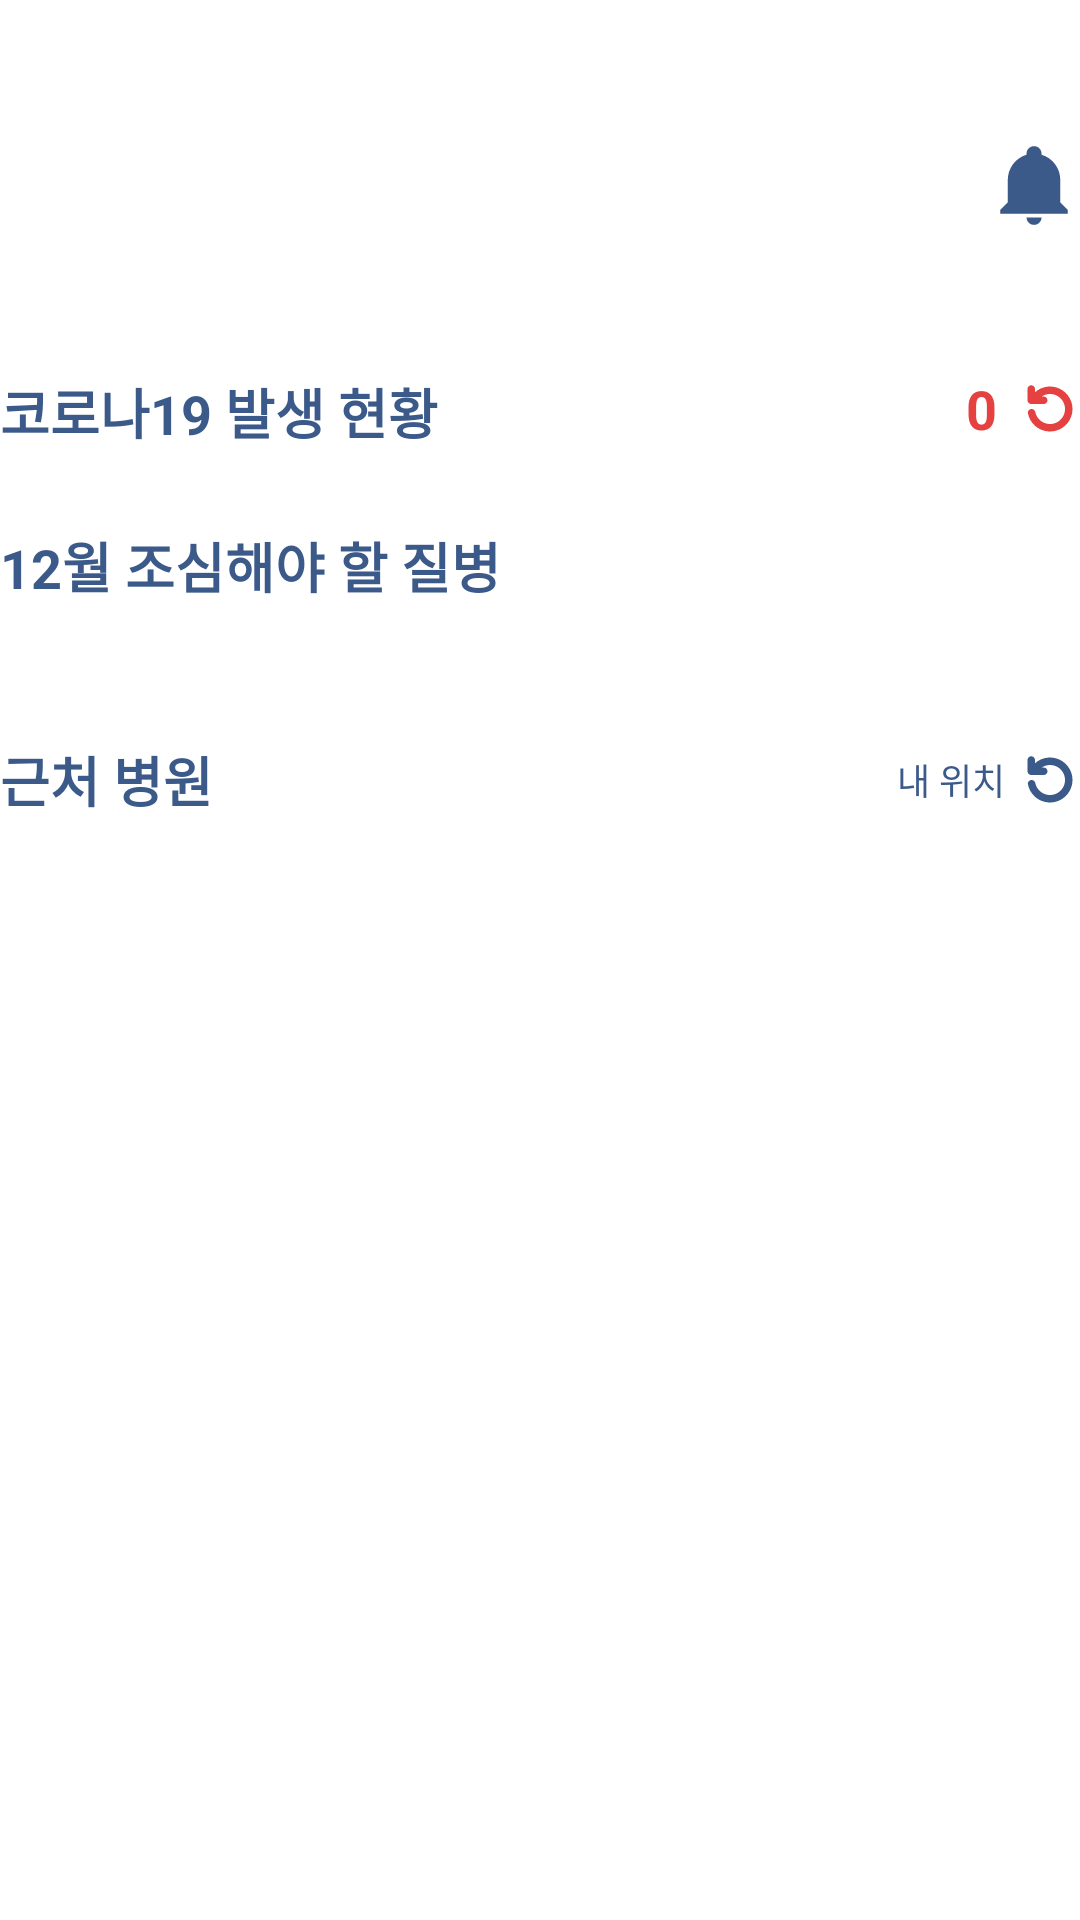

Layout XML and referenced resources for this Android screen:
<!-- AndroidManifest.xml: application theme Theme.AIDoctor -->
<!-- res/layout/fragment_home.xml -->
<?xml version="1.0" encoding="utf-8"?>
<layout xmlns:android="http://schemas.android.com/apk/res/android"
    xmlns:app="http://schemas.android.com/apk/res-auto">

    <data>
        <variable
            name="viewModel"
            type="com.project.aidoctor.ui.home.HomeViewModel" />
    </data>

    <androidx.constraintlayout.widget.ConstraintLayout
        android:layout_width="match_parent"
        android:layout_height="match_parent"
        android:layout_marginHorizontal="30dp">

        <ImageView
            android:id="@+id/iv_logo"
            android:layout_width="124dp"
            android:layout_height="124dp"
            android:src="@drawable/logo_blue"
            app:layout_constraintStart_toStartOf="parent"
            app:layout_constraintTop_toTopOf="parent"
            />
        <ImageView
            android:id="@+id/btn_notification"
            android:layout_width="30dp"
            android:layout_height="30dp"
            android:src="@drawable/ic_notification"
            app:layout_constraintEnd_toEndOf="parent"
            app:layout_constraintTop_toTopOf="@id/iv_logo"
            app:layout_constraintBottom_toBottomOf="@id/iv_logo"/>


        <androidx.core.widget.NestedScrollView
            android:layout_width="match_parent"
            android:layout_height="0dp"
            app:layout_constraintTop_toBottomOf="@id/iv_logo"
            app:layout_constraintBottom_toBottomOf="parent"
            android:paddingBottom="50dp">

            <androidx.constraintlayout.widget.ConstraintLayout
                android:layout_width="match_parent"
                android:layout_height="wrap_content">

                <TextView
                    android:id="@+id/tv_1"
                    android:layout_width="wrap_content"
                    android:layout_height="wrap_content"
                    android:textStyle="bold"
                    android:textSize="18sp"
                    android:textColor="@color/primary_2"
                    android:text="코로나19 발생 현황"
                    app:layout_constraintTop_toTopOf="parent"
                    app:layout_constraintStart_toStartOf="parent"
                    />

                <ImageView
                    android:id="@+id/btn_refresh"
                    android:layout_width="wrap_content"
                    android:layout_height="wrap_content"
                    android:src="@drawable/ic_refresh"
                    app:layout_constraintBottom_toBottomOf="@+id/tv_corona"
                    app:layout_constraintEnd_toEndOf="parent"
                    app:layout_constraintTop_toTopOf="@+id/tv_corona" />


                <TextView
                    android:id="@+id/tv_corona"
                    android:layout_width="wrap_content"
                    android:layout_height="wrap_content"
                    android:textStyle="bold"
                    android:textSize="18sp"
                    android:textColor="@color/red"
                    android:text="0"
                    app:layout_constraintTop_toTopOf="parent"
                    android:layout_marginEnd="7.5dp"
                    app:layout_constraintEnd_toStartOf="@id/btn_refresh"
                    />
                <TextView
                    android:id="@+id/tv_3"
                    android:layout_width="wrap_content"
                    android:layout_height="wrap_content"
                    android:textStyle="bold"
                    android:textSize="18sp"
                    android:textColor="@color/primary_2"
                    android:text="12월 조심해야 할 질병"
                    app:layout_constraintTop_toBottomOf="@id/tv_1"
                    android:layout_marginTop="25dp"
                    app:layout_constraintStart_toStartOf="parent"
                    />

                <androidx.recyclerview.widget.RecyclerView
                    android:id="@+id/rcv_file"
                    android:layout_width="match_parent"
                    android:layout_height="wrap_content"
                    app:layout_constraintTop_toBottomOf="@id/tv_3"
                    android:layout_marginTop="20dp"
                    app:layout_constraintStart_toStartOf="parent"
                    android:nestedScrollingEnabled="false"/>



                <TextView
                    android:id="@+id/tv_4"
                    android:layout_width="wrap_content"
                    android:layout_height="wrap_content"
                    android:textStyle="bold"
                    android:textSize="18sp"
                    android:textColor="@color/primary_2"
                    android:text="근처 병원"
                    app:layout_constraintTop_toBottomOf="@id/rcv_file"
                    android:layout_marginTop="25dp"
                    app:layout_constraintStart_toStartOf="parent"
                    />
                <ImageView
                    android:id="@+id/btn_refresh_hospital"
                    android:layout_width="wrap_content"
                    android:layout_height="wrap_content"
                    android:src="@drawable/ic_refresh_hospital"
                    app:layout_constraintEnd_toEndOf="parent"
                    app:layout_constraintTop_toTopOf="@id/tv_4"
                    app:layout_constraintBottom_toBottomOf="@id/tv_4"/>
                <TextView
                    android:layout_width="wrap_content"
                    android:layout_height="wrap_content"
                    android:textSize="12sp"
                    android:textColor="@color/primary_2"
                    app:layout_constraintTop_toTopOf="@id/tv_4"
                    app:layout_constraintBottom_toBottomOf="@id/tv_4"
                    app:layout_constraintEnd_toStartOf="@id/btn_refresh_hospital"
                    android:layout_marginEnd="5dp"
                    android:text="내 위치"/>


                <androidx.recyclerview.widget.RecyclerView
                    android:layout_width="match_parent"
                    android:layout_height="wrap_content"
                    app:layout_constraintTop_toBottomOf="@id/tv_4"
                    android:layout_marginTop="25dp"
                    android:id="@+id/rcv_hospital"/>



            </androidx.constraintlayout.widget.ConstraintLayout>




        </androidx.core.widget.NestedScrollView>


    </androidx.constraintlayout.widget.ConstraintLayout>

</layout>
<!-- resources referenced by this layout -->
<resources>
  <color name="primary_2">#3b5a89</color>
  <color name="red">#e54141</color>
  <!-- drawable ic_notification (drawable) -->
  <vector xmlns:android="http://schemas.android.com/apk/res/android"
      android:width="35dp"
      android:height="35dp"
      android:viewportWidth="35"
      android:viewportHeight="35">
    <group>
      <clip-path
          android:pathData="M0,0h35v35h-35z"/>
      <path
          android:pathData="M30.25,26.7917V28.25H4V26.7917L6.9167,23.875V15.125C6.9167,10.6042 9.8771,6.6229 14.2083,5.3396V4.9167C14.2083,4.1431 14.5156,3.4012 15.0626,2.8543C15.6096,2.3073 16.3515,2 17.125,2C17.8985,2 18.6404,2.3073 19.1874,2.8543C19.7344,3.4012 20.0417,4.1431 20.0417,4.9167V5.3396C24.3729,6.6229 27.3333,10.6042 27.3333,15.125V23.875L30.25,26.7917ZM20.0417,29.7083C20.0417,30.4819 19.7344,31.2237 19.1874,31.7707C18.6404,32.3177 17.8985,32.625 17.125,32.625C16.3515,32.625 15.6096,32.3177 15.0626,31.7707C14.5156,31.2237 14.2083,30.4819 14.2083,29.7083"
          android:fillColor="@color/primary_2"
          />
    </group>
  </vector>
  <!-- drawable ic_refresh (drawable) -->
  <vector xmlns:android="http://schemas.android.com/apk/res/android"
      android:width="20dp"
      android:height="20dp"
      android:viewportWidth="20"
      android:viewportHeight="20">
    <path
        android:pathData="M2.5,3.3335C2.5,3.002 2.6317,2.684 2.8661,2.4496C3.1005,2.2152 3.4185,2.0835 3.75,2.0835C4.0815,2.0835 4.3995,2.2152 4.6339,2.4496C4.8683,2.684 5,3.002 5,3.3335V4.4102C6.2347,3.3066 7.7999,2.6427 9.4515,2.522C11.1031,2.4013 12.7482,2.8307 14.1302,3.7431C15.5122,4.6554 16.5534,5.9996 17.0913,7.5658C17.6292,9.132 17.6337,10.8321 17.104,12.4011C16.5743,13.9701 15.5402,15.3197 14.163,16.2393C12.7858,17.1589 11.143,17.5969 9.4908,17.4849C7.8386,17.3729 6.2699,16.7172 5.0294,15.6201C3.7889,14.5231 2.9464,13.0463 2.6333,11.4202C2.4867,10.6452 3.1417,10.0002 3.93,10.0002C4.5217,10.0002 4.99,10.4852 5.115,11.0635C5.3421,12.1083 5.8979,13.0529 6.7011,13.7586C7.5043,14.4644 8.5125,14.8942 9.5779,14.985C10.6432,15.0758 11.7096,14.8228 12.6206,14.2631C13.5317,13.7034 14.2394,12.8666 14.64,11.8753C15.0405,10.8839 15.1129,9.7903 14.8464,8.7549C14.58,7.7194 13.9887,6.7966 13.1594,6.1217C12.33,5.4469 11.3063,5.0556 10.2382,5.0052C9.1702,4.9549 8.1142,5.2481 7.225,5.8418H7.9183C8.2499,5.8418 8.5678,5.9735 8.8022,6.208C9.0366,6.4424 9.1683,6.7603 9.1683,7.0918C9.1683,7.4233 9.0366,7.7413 8.8022,7.9757C8.5678,8.2101 8.2499,8.3418 7.9183,8.3418H3.7517C3.4202,8.3418 3.1022,8.2101 2.8678,7.9757C2.6334,7.7413 2.5017,7.4233 2.5017,7.0918V3.3335H2.5Z"
        android:fillColor="#E54141"/>
  </vector>
  <style name="Theme.AIDoctor" parent="Theme.MaterialComponents.DayNight.DarkActionBar">
          
          <item name="colorPrimary">@color/purple_500</item>
          <item name="colorPrimaryVariant">@color/purple_700</item>
          <item name="colorOnPrimary">@color/white</item>
          
          <item name="colorSecondary">@color/teal_200</item>
          <item name="colorSecondaryVariant">@color/teal_700</item>
          <item name="colorOnSecondary">@color/black</item>
          
          <item name="android:statusBarColor" tools:targetApi="l">@color/white</item>
          
          <item name="android:windowLightStatusBar">true</item>
          <item name="android:fitsSystemWindows">true</item>
  
             <item name="windowNoTitle">true</item>
  
  
         </style>
  <color name="purple_500">#FF6200EE</color>
  <color name="purple_700">#FF3700B3</color>
  <color name="white">#FFFFFFFF</color>
  <color name="teal_200">#FF03DAC5</color>
  <color name="teal_700">#FF018786</color>
  <color name="black">#FF000000</color>
</resources>
